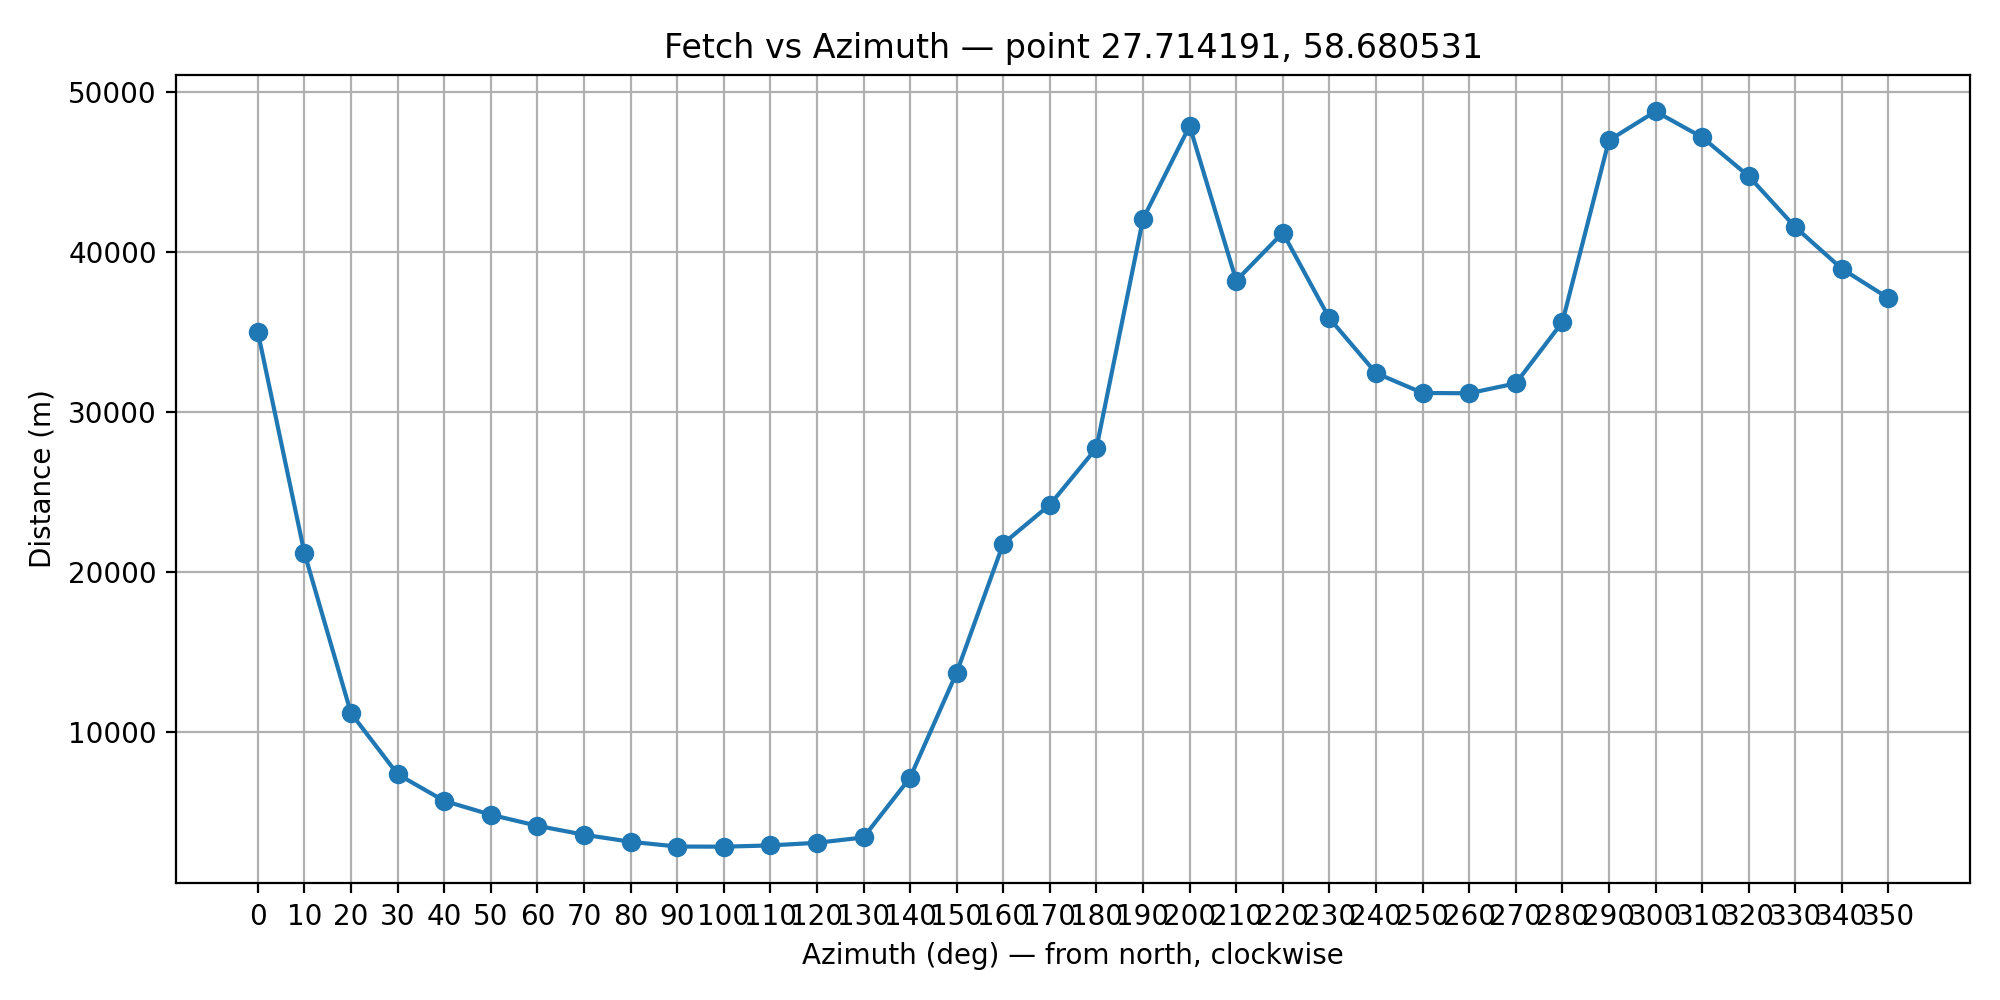

The file beside this chart, header and first rows:
azimuth_deg, distance_m, intersect_lon, intersect_lat, reason
0.0, 34988, 27.71, 58.99, ok
10.0, 21190, 27.78, 58.87, ok
20.0, 11184, 27.78, 58.77, ok
30.0, 7378, 27.78, 58.74, ok
40.0, 5712, 27.78, 58.72, ok
50.0, 4850, 27.78, 58.71, ok
60.0, 4156, 27.78, 58.7, ok
70.0, 3601, 27.77, 58.69, ok
80.0, 3160, 27.77, 58.69, ok
90.0, 2863, 27.76, 58.68, ok
100.0, 2854, 27.76, 58.68, ok
110.0, 2931, 27.76, 58.67, ok
120.0, 3097, 27.76, 58.67, ok
130.0, 3428, 27.76, 58.66, ok
140.0, 7163, 27.79, 58.63, ok
150.0, 13726, 27.83, 58.57, ok
160.0, 21777, 27.84, 58.5, ok
170.0, 24202, 27.78, 58.47, ok
180.0, 27745, 27.71, 58.43, ok
190.0, 42048, 27.59, 58.31, ok
200.0, 47853, 27.44, 58.28, ok
210.0, 38195, 27.39, 58.38, ok
220.0, 41184, 27.27, 58.39, ok
230.0, 35843, 27.25, 58.47, ok
240.0, 32425, 27.24, 58.53, ok
250.0, 31181, 27.21, 58.58, ok
260.0, 31162, 27.19, 58.63, ok
270.0, 31778, 27.17, 58.68, ok
280.0, 35602, 27.11, 58.73, ok
290.0, 46954, 26.95, 58.82, ok
300.0, 48759, 26.98, 58.89, ok
310.0, 47148, 27.08, 58.95, ok
320.0, 44716, 27.21, 58.98, ok
330.0, 41533, 27.35, 59, ok
340.0, 38935, 27.48, 59.01, ok
350.0, 37098, 27.6, 59.01, ok
